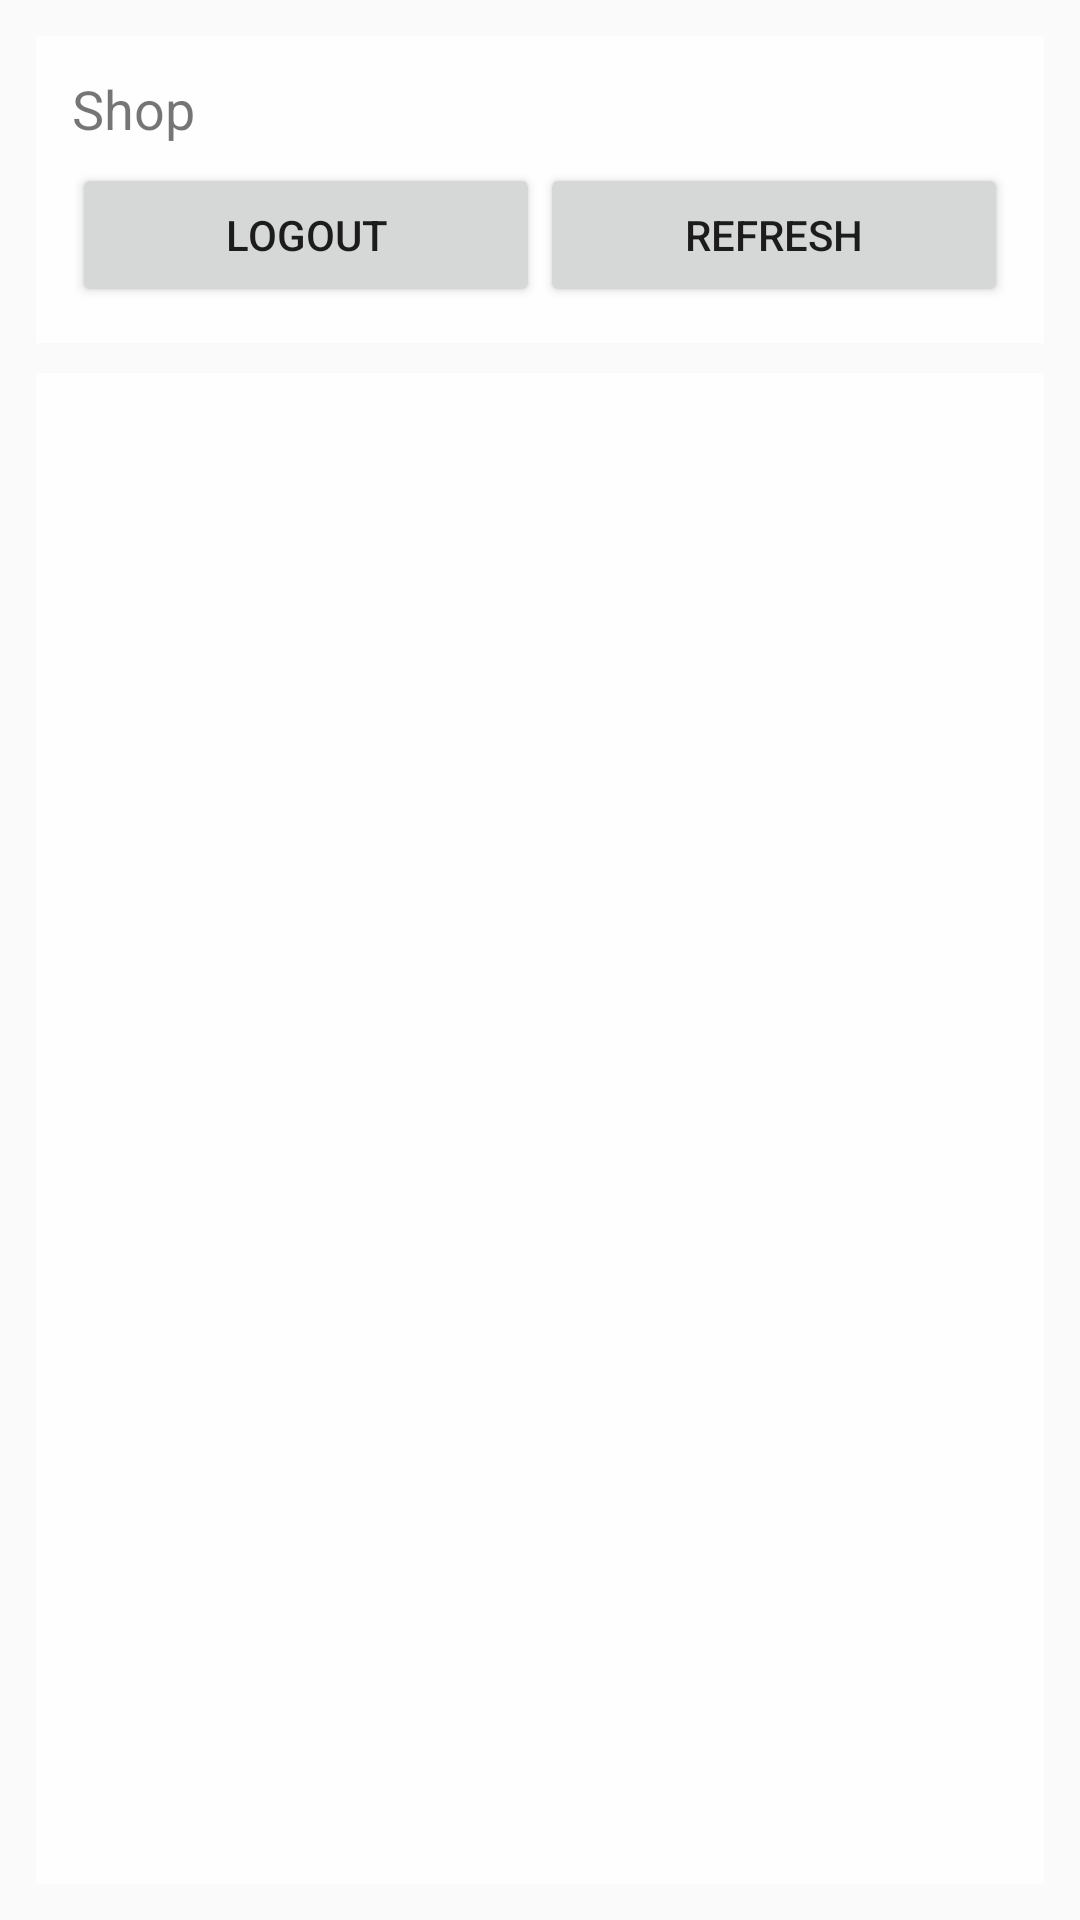

This screen was rendered from an Android layout file. Write that file and the resources it references.
<!-- AndroidManifest.xml: application theme Theme.AppCompat.Light.NoActionBar -->
<!-- res/layout/activity_shop.xml -->
<LinearLayout xmlns:android="http://schemas.android.com/apk/res/android"
    android:layout_width="match_parent"
    android:layout_height="match_parent"
    android:orientation="vertical"
    android:padding="12dp"
    android:background="@drawable/bg_screen">

    
    <LinearLayout
        android:layout_width="match_parent"
        android:layout_height="wrap_content"
        android:orientation="vertical"
        android:padding="12dp"
        android:background="#CCFFFFFF">

        <TextView
            android:id="@+id/tvHeader"
            android:layout_width="match_parent"
            android:layout_height="wrap_content"
            android:text="Shop"
            android:textSize="18sp"
            android:paddingBottom="6dp"/>

        <LinearLayout
            android:layout_width="match_parent"
            android:layout_height="wrap_content"
            android:orientation="horizontal">

            <Button
                android:id="@+id/btnLogout"
                android:layout_width="0dp"
                android:layout_height="wrap_content"
                android:layout_weight="1"
                android:text="Logout"/>

            <Button
                android:id="@+id/btnRefresh"
                android:layout_width="0dp"
                android:layout_height="wrap_content"
                android:layout_weight="1"
                android:text="Refresh"/>
        </LinearLayout>

        <ProgressBar
            android:id="@+id/progress"
            android:layout_width="wrap_content"
            android:layout_height="wrap_content"
            android:visibility="gone"
            android:layout_gravity="center_horizontal"
            android:padding="8dp"/>
    </LinearLayout>

    
    <LinearLayout
        android:layout_width="match_parent"
        android:layout_height="0dp"
        android:layout_weight="1"
        android:layout_marginTop="10dp"
        android:padding="12dp"
        android:background="#CCFFFFFF"
        android:orientation="vertical">

        <androidx.recyclerview.widget.RecyclerView
            android:id="@+id/rv"
            android:layout_width="match_parent"
            android:layout_height="match_parent"/>
    </LinearLayout>

</LinearLayout>
<!-- resources referenced by this layout -->
<resources>
  <!-- drawable bg_screen (drawable) -->
  <?xml version="1.0" encoding="utf-8"?>
  <layer-list xmlns:android="http://schemas.android.com/apk/res/android">
  
      
      <item>
          <color android:color="#FFFFFF"/>
      </item>
  
      
      <item>
          <bitmap
              android:src="@drawable/bg_map"
              android:gravity="center"
              android:tileMode="disabled" />
      </item>
  
      
      <item>
          <color android:color="#26FFFFFF"/>
      </item>
  
  </layer-list>
</resources>
